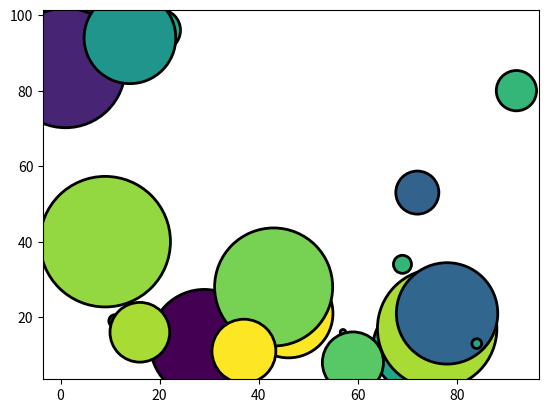

Reproduce this figure in Python.
import matplotlib.pyplot as plt 
import numpy as np 

x = np.random.randint(1, 100, 20)
y = np.random.randint(1, 100, 20)

area = np.random.randint(1, 100, 20) ** 2
color = np.random.randint(1, 100, 20)

plt.scatter(x, y, s = area, c = color, marker='o', edgecolors='k', lw=2)
plt.show()